Image classification data set "dataset_v1" (Violet-alt-web/poppy-vision on GitHub). Class labels (2): non poppy, poppy.

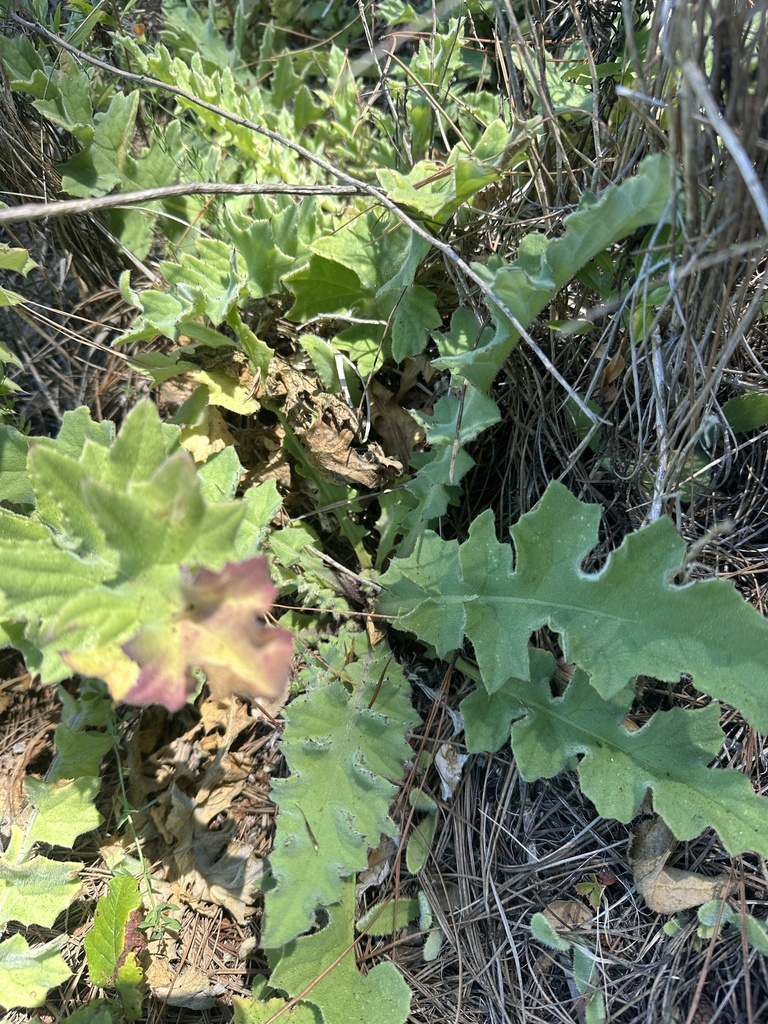
Label: non poppy

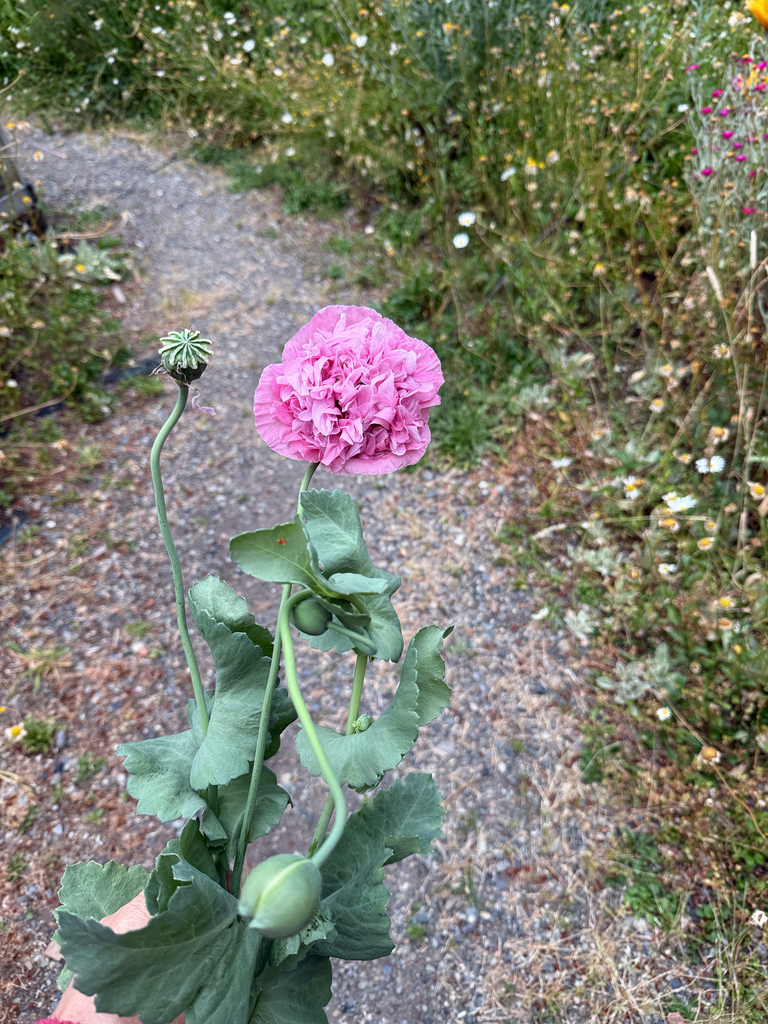
Label: poppy

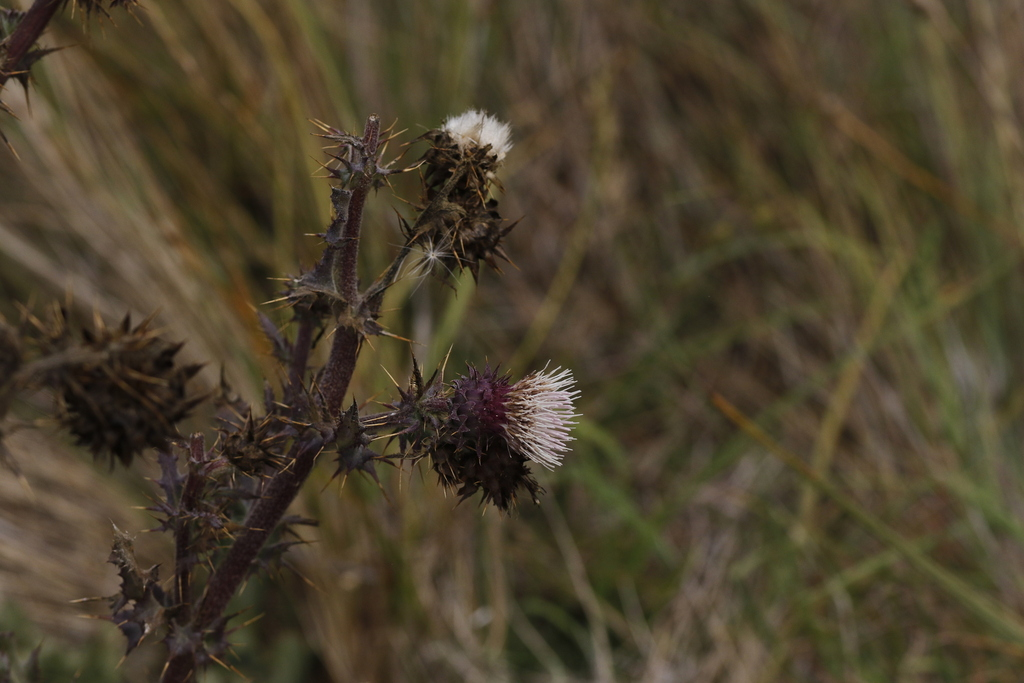
Label: non poppy

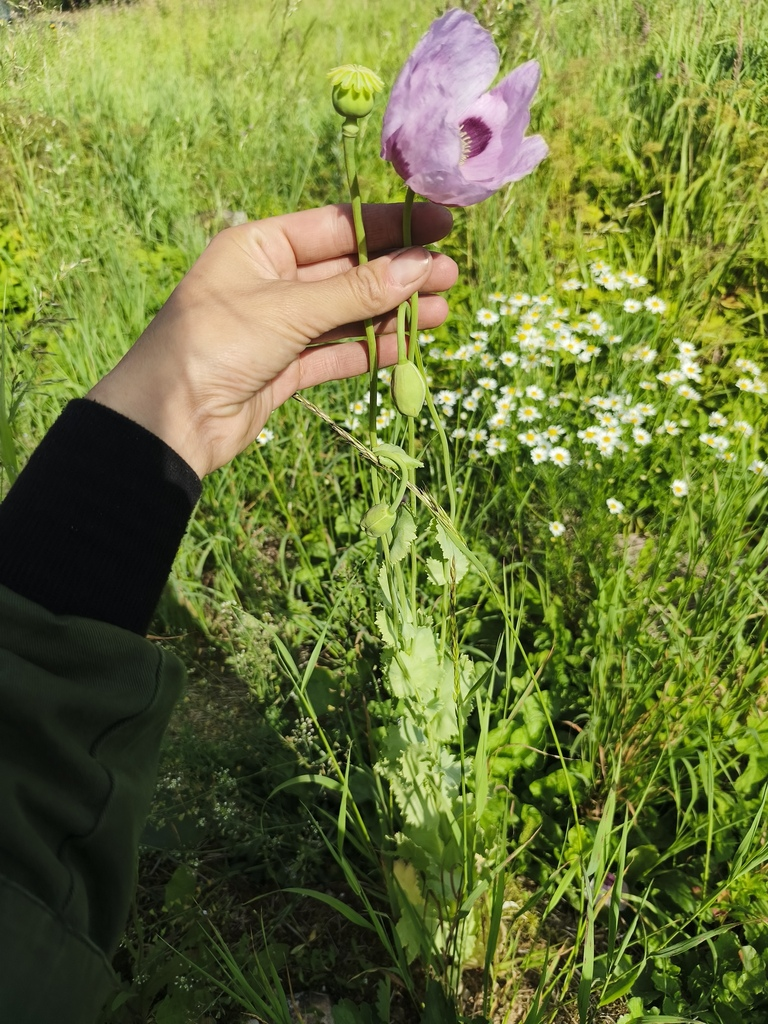
Label: poppy

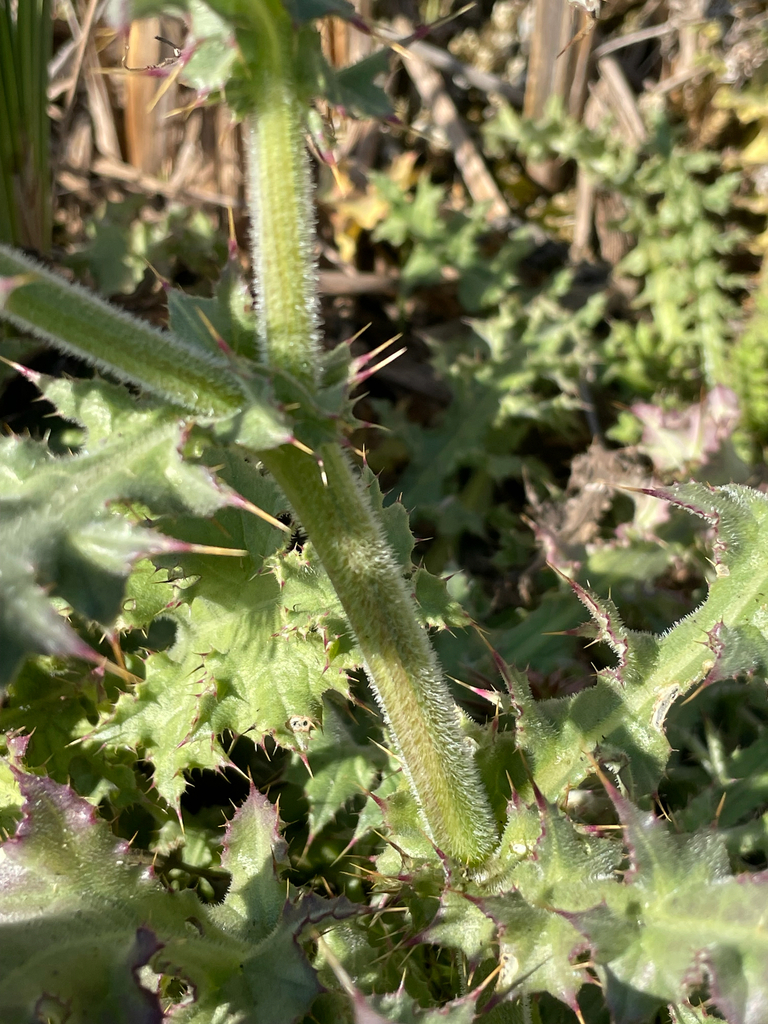
Label: non poppy

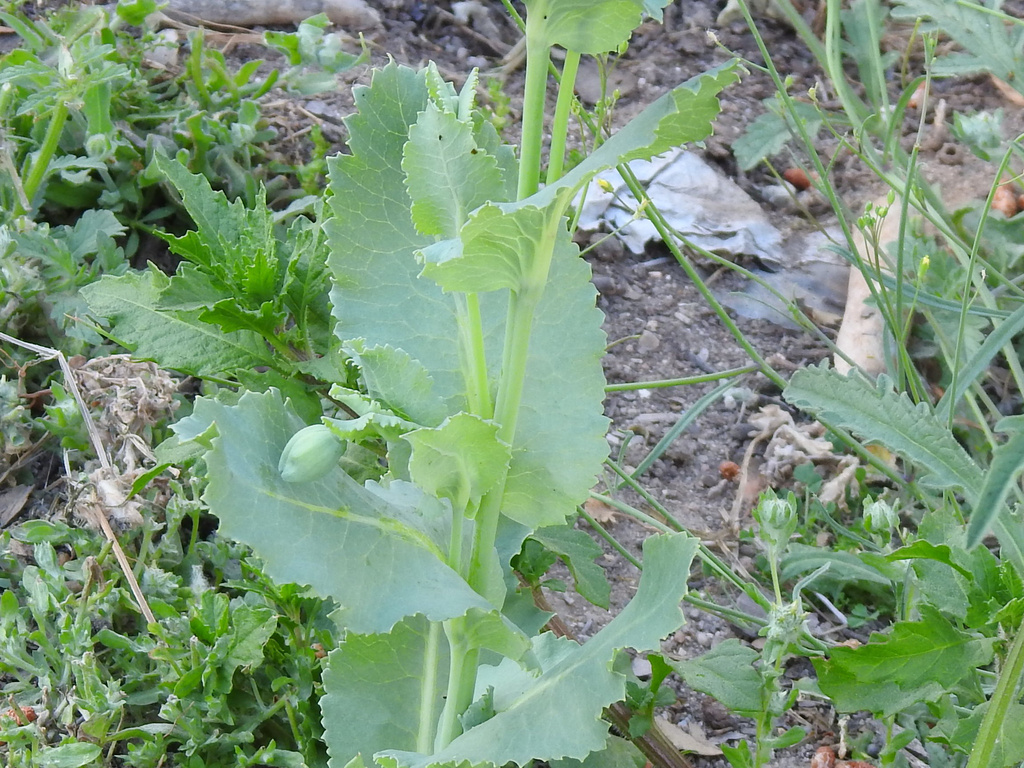
Label: poppy
